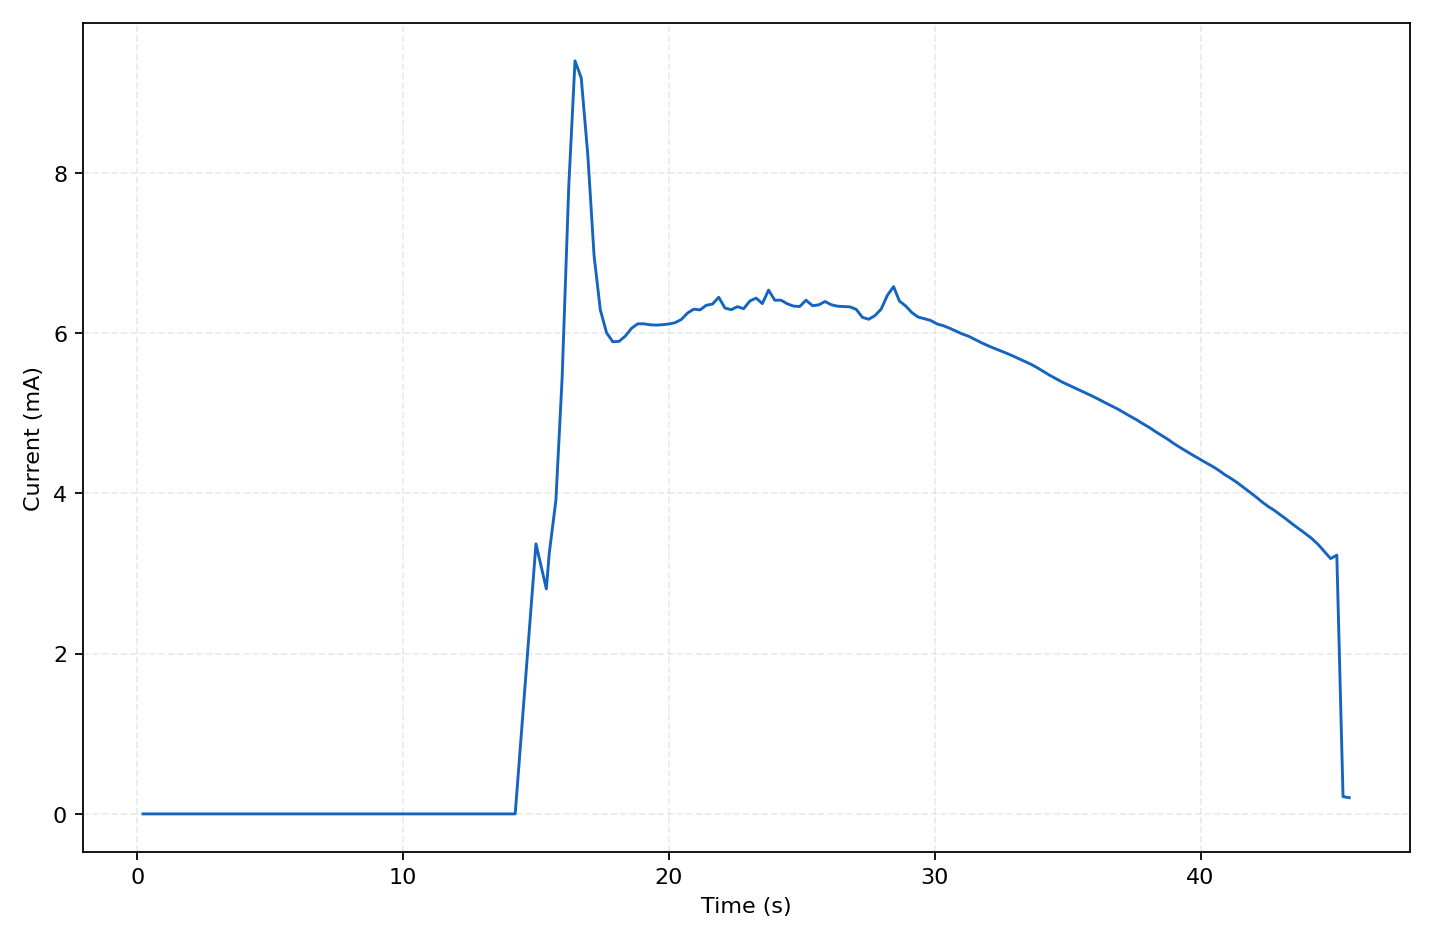

Source data for this figure (header and first rows):
sample_index, elapsed_s, wall_time, current_A, current_mA, phase, status, error
0, 0.219, 2026-10-17T20:06:47.437+08:00, 1.299495e-07, 0.0001299, air_baseline, ok, 
1, 0.609, 2026-10-17T20:06:47.831+08:00, 1.265724e-07, 0.0001266, air_baseline, ok, 
2, 1, 2026-10-17T20:06:48.221+08:00, 1.253065e-07, 0.0001253, air_baseline, ok, 
3, 1.391, 2026-10-17T20:06:48.610+08:00, 1.299497e-07, 0.0001299, air_baseline, ok, 
4, 1.781, 2026-10-17T20:06:49.000+08:00, 1.2404e-07, 0.000124, air_baseline, ok, 
5, 2.172, 2026-10-17T20:06:49.391+08:00, 1.257286e-07, 0.0001257, air_baseline, ok, 
6, 2.562, 2026-10-17T20:06:49.780+08:00, 1.265727e-07, 0.0001266, air_baseline, ok, 
7, 2.953, 2026-10-17T20:06:50.172+08:00, 1.265727e-07, 0.0001266, air_baseline, ok, 
8, 3.344, 2026-10-17T20:06:50.558+08:00, 1.274172e-07, 0.0001274, air_baseline, ok, 
9, 3.719, 2026-10-17T20:06:50.944+08:00, 1.303721e-07, 0.0001304, air_baseline, ok, 
10, 4.109, 2026-10-17T20:06:51.331+08:00, 1.312161e-07, 0.0001312, liquid_search, ok, 
11, 4.5, 2026-10-17T20:06:51.723+08:00, 1.265728e-07, 0.0001266, liquid_search, ok, 
12, 4.891, 2026-10-17T20:06:52.112+08:00, 1.269948e-07, 0.000127, liquid_search, ok, 
13, 5.281, 2026-10-17T20:06:52.498+08:00, 1.320607e-07, 0.0001321, liquid_search, ok, 
14, 5.672, 2026-10-17T20:06:52.887+08:00, 1.324827e-07, 0.0001325, liquid_search, ok, 
15, 6.047, 2026-10-17T20:06:53.276+08:00, 1.307942e-07, 0.0001308, liquid_search, ok, 
16, 6.437, 2026-10-17T20:06:53.663+08:00, 1.320604e-07, 0.0001321, liquid_search, ok, 
17, 6.828, 2026-10-17T20:06:54.051+08:00, 1.282615e-07, 0.0001283, liquid_search, ok, 
18, 7.219, 2026-10-17T20:06:54.441+08:00, 1.337489e-07, 0.0001337, liquid_search, ok, 
19, 7.609, 2026-10-17T20:06:54.829+08:00, 1.337491e-07, 0.0001337, liquid_search, ok, 
20, 8, 2026-10-17T20:06:55.218+08:00, 1.299499e-07, 0.0001299, liquid_search, ok, 
21, 8.391, 2026-10-17T20:06:55.604+08:00, 1.291056e-07, 0.0001291, liquid_search, ok, 
22, 8.781, 2026-10-17T20:06:55.995+08:00, 1.333267e-07, 0.0001333, liquid_search, ok, 
23, 9.156, 2026-10-17T20:06:56.384+08:00, 1.269952e-07, 0.000127, liquid_search, ok, 
24, 9.547, 2026-10-17T20:06:56.775+08:00, 1.316384e-07, 0.0001316, liquid_search, ok, 
25, 9.937, 2026-10-17T20:06:57.162+08:00, 1.303719e-07, 0.0001304, liquid_search, ok, 
26, 10.33, 2026-10-17T20:06:57.552+08:00, 1.286836e-07, 0.0001287, liquid_search, ok, 
27, 10.72, 2026-10-17T20:06:57.947+08:00, 1.291057e-07, 0.0001291, liquid_search, ok, 
28, 11.11, 2026-10-17T20:06:58.332+08:00, 1.40503e-07, 0.0001405, liquid_search, ok, 
29, 11.5, 2026-10-17T20:06:58.720+08:00, 1.295276e-07, 0.0001295, liquid_search, ok, 
30, 11.89, 2026-10-17T20:06:59.109+08:00, 1.299498e-07, 0.0001299, liquid_search, ok, 
31, 12.28, 2026-10-17T20:06:59.500+08:00, 1.2404e-07, 0.000124, liquid_search, ok, 
32, 12.67, 2026-10-17T20:06:59.889+08:00, 1.257286e-07, 0.0001257, liquid_search, ok, 
33, 13.06, 2026-10-17T20:07:00.278+08:00, 1.299498e-07, 0.0001299, liquid_search, ok, 
34, 13.44, 2026-10-17T20:07:00.665+08:00, 1.168642e-07, 0.0001169, liquid_search, ok, 
35, 13.83, 2026-10-17T20:07:01.054+08:00, 1.261506e-07, 0.0001262, liquid_search, ok, 
36, 14.22, 2026-10-17T20:07:01.442+08:00, 1.265729e-07, 0.0001266, liquid_search, ok, 
37, 14.61, 2026-10-17T20:07:01.831+08:00, 0.001686, 1.686, liquid_search, ok, 
38, 15, 2026-10-17T20:07:02.219+08:00, 0.00337, 3.37, liquid_search, ok, 
39, 15.39, 2026-10-17T20:07:02.608+08:00, 0.002808, 2.808, liquid_search, ok, 
40, 15.5, 2026-10-17T20:07:02.727+08:00, 0.003251, 3.251, immersion_settle, ok, 
41, 15.75, 2026-10-17T20:07:02.967+08:00, 0.003915, 3.915, immersion_settle, ok, 
42, 15.98, 2026-10-17T20:07:03.204+08:00, 0.005435, 5.435, immersion_settle, ok, 
43, 16.23, 2026-10-17T20:07:03.452+08:00, 0.00783, 7.83, immersion_settle, ok, 
44, 16.47, 2026-10-17T20:07:03.696+08:00, 0.009397, 9.397, immersion_settle, ok, 
45, 16.7, 2026-10-17T20:07:03.931+08:00, 0.009184, 9.184, immersion_settle, ok, 
46, 16.95, 2026-10-17T20:07:04.167+08:00, 0.008212, 8.212, immersion_settle, ok, 
47, 17.19, 2026-10-17T20:07:04.412+08:00, 0.006961, 6.961, immersion_settle, ok, 
48, 17.42, 2026-10-17T20:07:04.646+08:00, 0.006288, 6.288, immersion_settle, ok, 
49, 17.66, 2026-10-17T20:07:04.879+08:00, 0.006005, 6.005, monitor, ok, 
50, 17.89, 2026-10-17T20:07:05.113+08:00, 0.005892, 5.892, monitor, ok, 
51, 18.12, 2026-10-17T20:07:05.345+08:00, 0.005897, 5.897, monitor, ok, 
52, 18.36, 2026-10-17T20:07:05.578+08:00, 0.005962, 5.962, monitor, ok, 
53, 18.59, 2026-10-17T20:07:05.810+08:00, 0.006059, 6.059, monitor, ok, 
54, 18.83, 2026-10-17T20:07:06.044+08:00, 0.006116, 6.116, monitor, ok, 
55, 19.06, 2026-10-17T20:07:06.288+08:00, 0.006116, 6.116, monitor, ok, 
56, 19.3, 2026-10-17T20:07:06.522+08:00, 0.006104, 6.104, monitor, ok, 
57, 19.53, 2026-10-17T20:07:06.756+08:00, 0.0061, 6.1, monitor, ok, 
58, 19.77, 2026-10-17T20:07:06.988+08:00, 0.006105, 6.105, monitor, ok, 
59, 20, 2026-10-17T20:07:07.220+08:00, 0.006114, 6.114, monitor, ok, 
... 109 more rows
